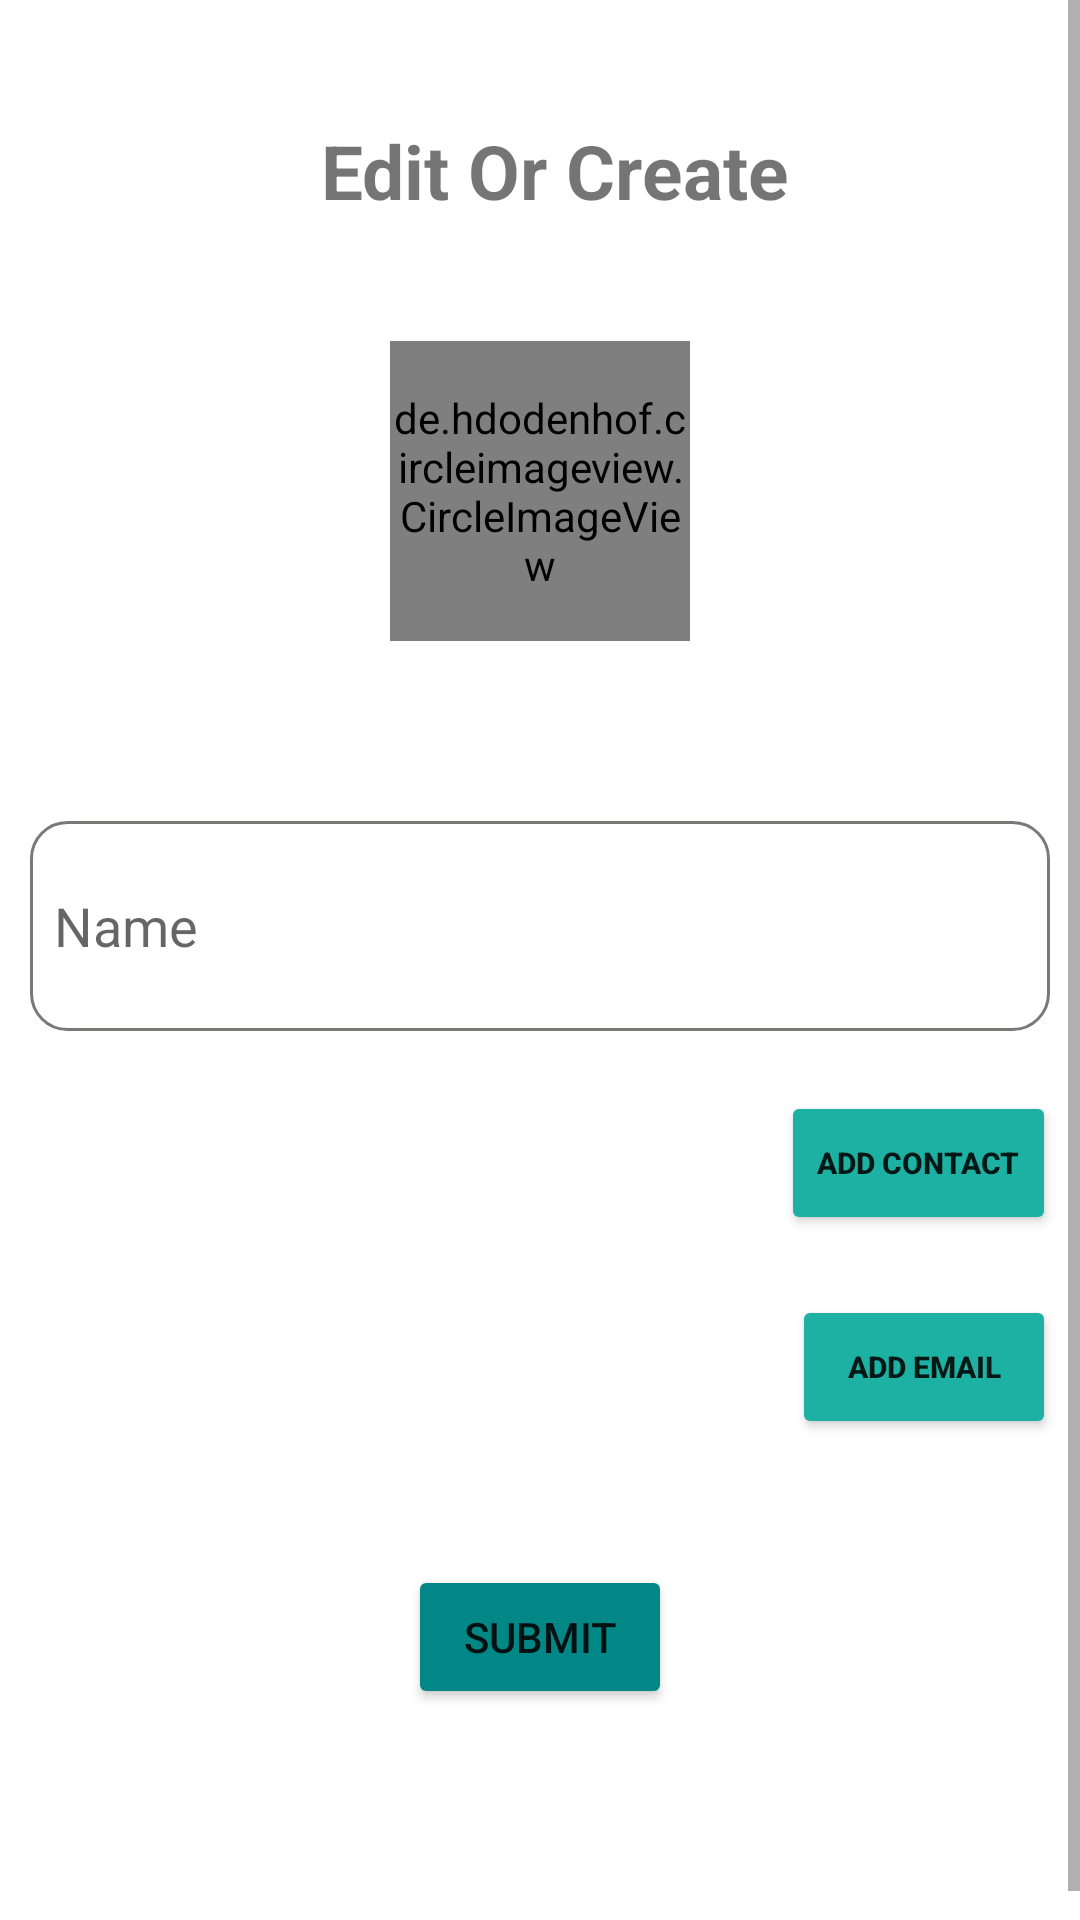

Write the Android layout XML for this screen, with the resource values it uses.
<!-- AndroidManifest.xml: application theme Theme.MyContactsApp -->
<!-- res/layout/fragment_create_or_modify_contact.xml -->
<?xml version="1.0" encoding="utf-8"?>
<ScrollView xmlns:android="http://schemas.android.com/apk/res/android"
    xmlns:app="http://schemas.android.com/apk/res-auto"
    xmlns:tools="http://schemas.android.com/tools"
    android:layout_width="match_parent"
    android:layout_height="wrap_content"
    tools:context=".ui.fragments.CreateOrModifyContactFragment">

    <androidx.constraintlayout.widget.ConstraintLayout
        android:id="@+id/cOMConstraintView"
        android:layout_width="match_parent"
        android:layout_height="wrap_content">

        <TextView
            android:id="@+id/createOrEditTV"
            android:layout_width="wrap_content"
            android:layout_height="wrap_content"
            android:layout_marginStart="10dp"
            android:layout_marginTop="40dp"
            android:text="Edit Or Create"
            android:textSize="25sp"
            android:textStyle="bold"
            app:layout_constraintEnd_toEndOf="parent"
            app:layout_constraintStart_toStartOf="parent"
            app:layout_constraintTop_toTopOf="parent" />

        <de.hdodenhof.circleimageview.CircleImageView
            android:id="@+id/contactImageEOC"
            android:layout_width="100dp"
            android:layout_height="100dp"
            android:layout_marginTop="40dp"
            android:foreground="@drawable/ic_person_icon"
            android:src="@color/grey"
            app:layout_constraintEnd_toEndOf="parent"
            app:layout_constraintStart_toStartOf="parent"
            app:layout_constraintTop_toBottomOf="@+id/createOrEditTV" />

        <EditText
            android:id="@+id/nameOfPersonET"
            android:layout_width="match_parent"
            android:layout_height="70dp"
            android:layout_marginStart="10dp"
            android:layout_marginTop="60dp"
            android:layout_marginEnd="10dp"
            android:background="@drawable/edit_text_border"
            android:hint="Name"
            android:inputType="text"
            android:padding="8dp"
            app:layout_constraintEnd_toEndOf="parent"
            app:layout_constraintStart_toStartOf="parent"
            app:layout_constraintTop_toBottomOf="@+id/contactImageEOC" />

        <LinearLayout
            android:id="@+id/parentLLayoutForNumber"
            android:layout_width="match_parent"
            android:layout_height="wrap_content"
            android:layout_marginTop="10dp"
            android:orientation="vertical"
            app:layout_constraintStart_toStartOf="parent"
            app:layout_constraintTop_toBottomOf="@+id/nameOfPersonET" />

        <Button
            android:backgroundTint="@color/teal_400"
            android:id="@+id/myBtnForAddingNumber"
            android:layout_width="wrap_content"
            android:layout_height="wrap_content"
            android:layout_marginTop="10dp"
            android:layout_marginEnd="8dp"
            android:text="Add contact"
            android:textSize="10sp"
            android:textStyle="bold"
            app:layout_constraintEnd_toEndOf="parent"
            app:layout_constraintTop_toBottomOf="@+id/parentLLayoutForNumber" />


        <LinearLayout
            android:id="@+id/parentLLayoutForEmail"
            android:layout_width="match_parent"
            android:layout_height="wrap_content"
            android:layout_marginTop="10dp"
            android:orientation="vertical"
            app:layout_constraintStart_toStartOf="parent"
            app:layout_constraintTop_toBottomOf="@+id/myBtnForAddingNumber" />

        <Button
            android:backgroundTint="@color/teal_400"
            android:id="@+id/myBtnForAddingEmail"
            android:layout_width="wrap_content"
            android:layout_height="wrap_content"
            android:layout_marginTop="10dp"
            android:layout_marginEnd="8dp"
            android:text="Add Email"
            android:textSize="10sp"
            android:textStyle="bold"
            app:layout_constraintEnd_toEndOf="parent"
            app:layout_constraintTop_toBottomOf="@+id/parentLLayoutForEmail" />

        <Button
            android:id="@+id/eocSubmitButton"
            android:layout_width="wrap_content"
            android:layout_height="wrap_content"
            android:layout_marginTop="100dp"
            android:layout_marginBottom="80dp"
            android:backgroundTint="@color/teal_700"
            android:text="Submit"
            app:layout_constraintBottom_toBottomOf="parent"
            app:layout_constraintEnd_toEndOf="parent"
            app:layout_constraintStart_toStartOf="parent"
            app:layout_constraintTop_toBottomOf="@id/parentLLayoutForEmail" />
    </androidx.constraintlayout.widget.ConstraintLayout>

</ScrollView>
<!-- resources referenced by this layout -->
<resources>
  <color name="grey">#AFAFAF</color>
  <color name="teal_400">#1CB1A2</color>
  <color name="teal_700">#FF018786</color>
  <!-- drawable edit_text_border (drawable) -->
  <?xml version="1.0" encoding="utf-8"?>
  <shape
      xmlns:android="http://schemas.android.com/apk/res/android"
      android:shape="rectangle">
      <solid
          android:color="@android:color/transparent"/>
  
      <corners
          android:bottomRightRadius="12dp"
          android:bottomLeftRadius="12dp"
          android:topLeftRadius="12dp"
          android:topRightRadius="12dp"/>
      <stroke
          android:color="#7C7878"
          android:width="1dp"/>
  </shape>
  <style name="Theme.MyContactsApp" parent="Theme.MaterialComponents.DayNight.NoActionBar">
          
          <item name="colorPrimary">@color/purple_500</item>
          <item name="colorPrimaryVariant">@color/black_700</item>
          <item name="colorOnPrimary">@color/white</item>
          
          <item name="colorSecondary">@color/teal_200</item>
          <item name="colorSecondaryVariant">@color/teal_700</item>
          <item name="colorOnSecondary">@color/white</item>
          
          <item name="android:statusBarColor" tools:targetApi="l">?attr/colorPrimaryVariant</item>
          
      </style>
  <color name="purple_500">#FF6200EE</color>
  <color name="black_700">#373737</color>--&gt;
  <color name="white">#FFFFFFFF</color>
  <color name="teal_200">#FF03DAC5</color>
</resources>
